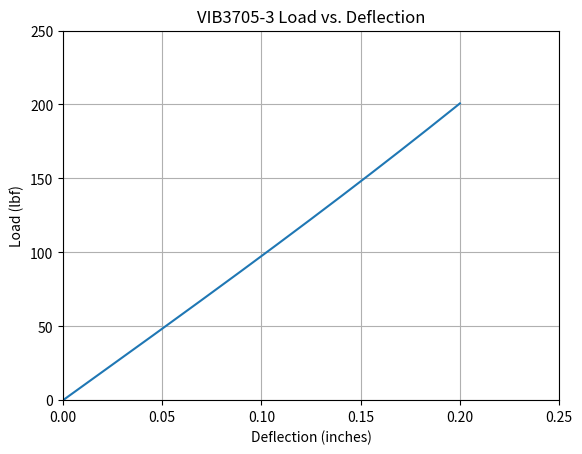
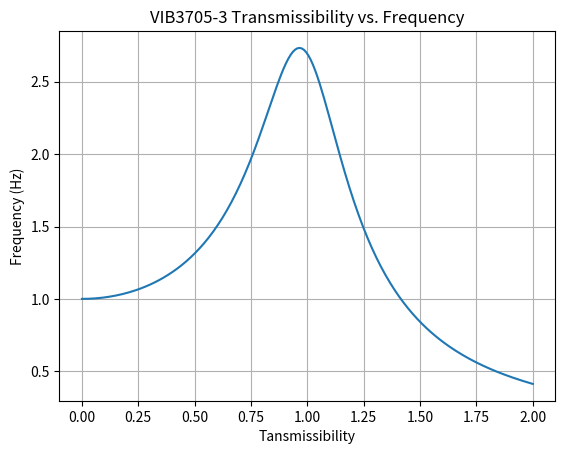
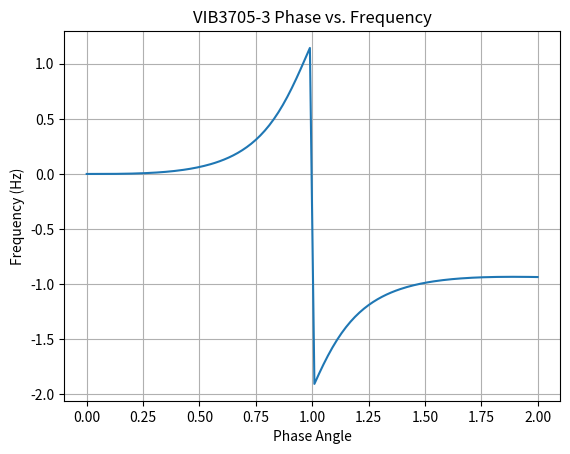

Here is the Python script that generated these plots, in order:
import math
import matplotlib.pyplot as plt
import numpy as np

# Acceptance Tensile Test

x = np.linspace(0, 0.20, 200)
y = 965 * (x + np.power(x,3))

fig, ax = plt.subplots()
ax.set_title('VIB3705-3 Load vs. Deflection')

ax.set_xlim(xmin = 0.0, xmax = 0.25)
ax.set_ylim(ymin = 0.0, ymax = 250)
ax.set_xlabel('Deflection (inches)')
ax.set_ylabel('Load (lbf)')

ax.plot(x, y)
ax.grid(True)
fig.savefig("vib3705-3_load_v_deflection.pdf")

# Acceptance Dynamic Test
# Tansmissibility vs. Frequency
zeta = 0.2

non_dim_frequency = np.linspace(0,2.0,200)
transmiss_num = 1 + ((2 * zeta * non_dim_frequency) ** 2)
transmiss_denom = (((1 - (non_dim_frequency ** 2)) ** 2)
    + ((2 * zeta * non_dim_frequency) ** 2))
transmissibility = np.sqrt(transmiss_num/transmiss_denom)

fig2, ax2 = plt.subplots()
ax2.set_title('VIB3705-3 Transmissibility vs. Frequency')

# ax.set_xlim(xmin = 0.0, xmax = 0.25)
# ax.set_ylim(ymin = 0.0, ymax = 250)
ax2.set_xlabel('Tansmissibility')
ax2.set_ylabel('Frequency (Hz)')

ax2.plot(non_dim_frequency, transmissibility)
ax2.grid(True)
fig2.savefig("vib3705-3_transmissibility_v_frequency.pdf")

# Phase Response vs. Frequency
ph_non_dim_freq_p1 = np.linspace(0,0.99,100)
ph_non_dim_freq_p2 = np.linspace(1.01,2.0,100)
phase_response_p1_sum1 = - np.atan(2 * zeta * ph_non_dim_freq_p1)
phase_response_p1_sum2 = np.atan((2 * zeta * ph_non_dim_freq_p1)/(1 - (ph_non_dim_freq_p1 ** 2)))
phase_response_p1 = phase_response_p1_sum1 + phase_response_p1_sum2
phase_response_p2_sum1 = - np.atan(2 * zeta * ph_non_dim_freq_p2)
phase_response_p2_sum2 = np.atan((2 * zeta * ph_non_dim_freq_p2)/(1 - (ph_non_dim_freq_p2 ** 2)))
phase_response_p2 = phase_response_p2_sum1 + phase_response_p2_sum2
ph_non_dim_freq = np.concatenate((ph_non_dim_freq_p1, ph_non_dim_freq_p2))
phase_response = np.concatenate((phase_response_p1, phase_response_p2))

fig3, ax3 = plt.subplots()
ax3.set_title('VIB3705-3 Phase vs. Frequency')

# ax.set_xlim(xmin = 0.0, xmax = 0.25)
# ax.set_ylim(ymin = 0.0, ymax = 250)
ax3.set_xlabel('Phase Angle')
ax3.set_ylabel('Frequency (Hz)')

ax3.plot(ph_non_dim_freq, phase_response)
ax3.grid(True)
fig3.savefig("vib3705-3_phase_v_frequency.pdf")
